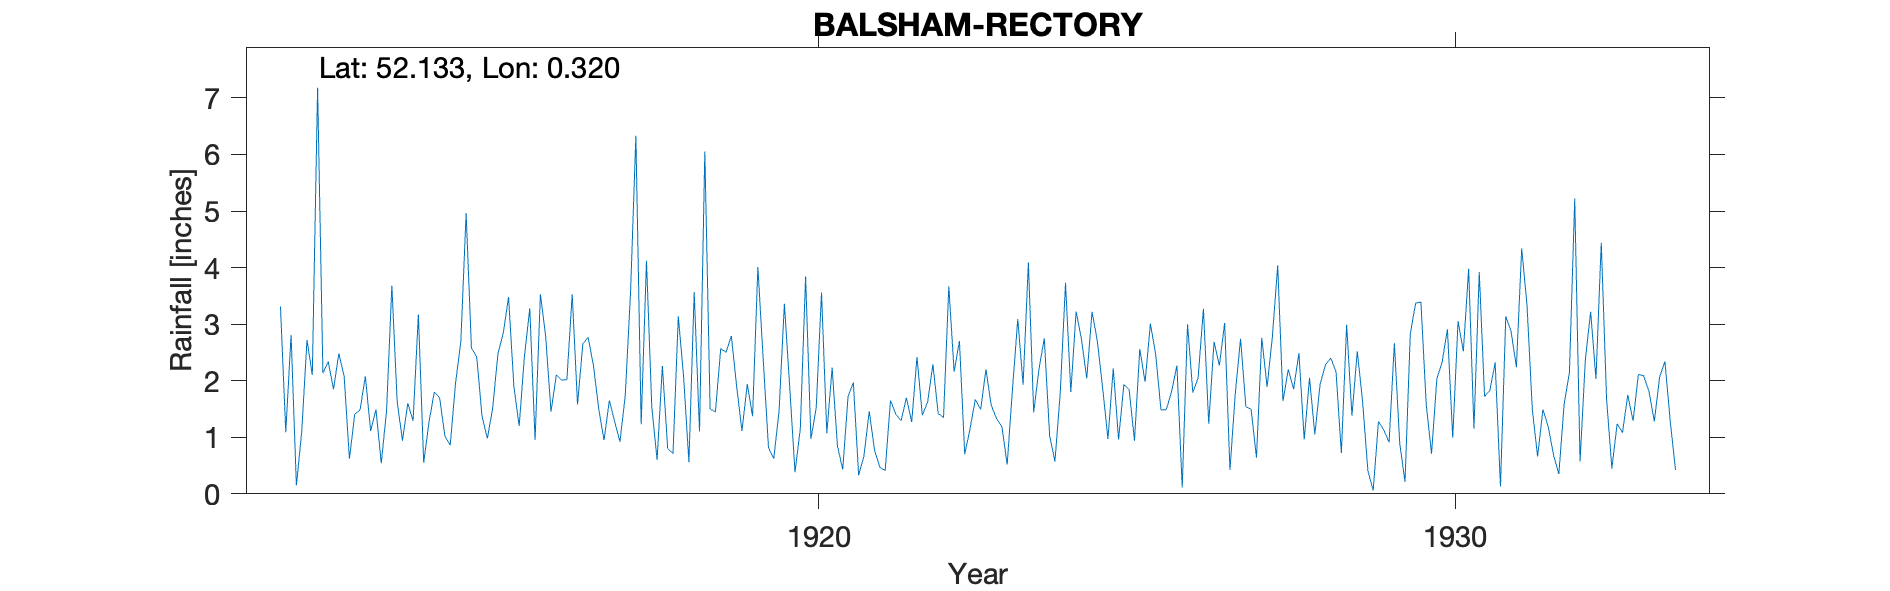

Data behind this chart, as committed beside it:
BALSHAM-RECTORY, , , , , , , , , , , , , , , , , , , , , , , 
Grid ref, TL589508, Long, 0.3202, Lat, 52.13, Elevation, 375, ft, , , , , , , , , , , , , , , 
Station no, 1194, , , , , , , , , , , , , , , , , , , , , , 
, 1910, 1911, 1912, 1913, 1914, 1915, 1916, 1917, 1918, 1919, 1920, 1921, 1922, 1923, 1924, 1925, 1926, 1927, 1928, 1929, 1930, 1931, 1932
January, , , 3.31, 2.08, 1.6, 2.58, 0.95, 1.5, 2.26, 2.5, 1.9, 1.97, 2.42, 1.49, 2.75, 0.97, 1.81, 1.77, 2.49, 1.64, 1.58, 1.83, 0.69
February, , , 1.09, 0.62, 1.29, 2.42, 3.53, 0.95, 0.8, 2.79, 0.38, 0.33, 1.39, 2.2, 1.03, 2.22, 2.27, 2.74, 0.96, 0.41, 0.71, 2.32, 0.35
March, , , 2.81, 1.41, 3.17, 1.37, 2.78, 1.65, 0.71, 1.9, 1.15, 0.67, 1.62, 1.56, 0.57, 0.96, 0.11, 1.54, 2.05, 0.06, 2.03, 0.13, 1.58
April, , , 0.15, 1.48, 0.55, 0.98, 1.45, 1.28, 3.14, 1.11, 3.84, 1.46, 2.29, 1.33, 1.77, 1.93, 3, 1.49, 1.05, 1.28, 2.33, 3.14, 2.14
May, , , 1.09, 2.08, 1.27, 1.51, 2.1, 0.92, 2.07, 1.94, 0.97, 0.77, 1.42, 1.19, 3.73, 1.84, 1.79, 0.64, 1.94, 1.13, 2.91, 2.87, 5.22
June, , , 2.72, 1.11, 1.8, 2.48, 2.01, 1.74, 0.56, 1.37, 1.52, 0.47, 1.35, 0.52, 1.8, 0.94, 2.05, 2.76, 2.28, 0.91, 0.99, 2.24, 0.57
July, , , 2.1, 1.49, 1.7, 2.84, 2.02, 3.56, 3.57, 4.01, 3.56, 0.41, 3.67, 1.85, 3.22, 2.56, 3.27, 1.89, 2.4, 2.66, 3.05, 4.34, 2.37
August, , , 7.18, 0.54, 1.02, 3.48, 3.53, 6.33, 1.1, 2.39, 1.07, 1.65, 2.16, 3.09, 2.74, 1.98, 1.24, 2.78, 2.16, 0.9, 2.52, 3.34, 3.22
September, , , 2.13, 1.47, 0.86, 1.9, 1.58, 1.23, 6.05, 0.82, 2.23, 1.41, 2.7, 1.93, 2.04, 3.01, 2.69, 4.04, 0.72, 0.21, 3.98, 1.5, 2.03
October, , , 2.34, 3.68, 1.95, 1.2, 2.65, 4.12, 1.5, 0.62, 0.85, 1.29, 0.7, 4.09, 3.22, 2.46, 2.27, 1.64, 2.99, 2.83, 1.15, 0.66, 4.44
November, , , 1.85, 1.63, 2.69, 2.44, 2.77, 1.54, 1.45, 1.47, 0.43, 1.7, 1.15, 1.44, 2.7, 1.48, 3.02, 2.2, 1.38, 3.37, 3.92, 1.49, 1.68
December, , , 2.48, 0.94, 4.96, 3.28, 2.27, 0.6, 2.57, 3.36, 1.72, 1.27, 1.67, 2.21, 1.87, 1.49, 0.42, 1.85, 2.52, 3.39, 1.72, 1.19, 0.45
Total, , , 29.25, 18.53, 22.86, 26.48, 27.64, 25.42, 25.78, 24.28, 19.62, 13.4, 22.54, 22.9, 27.44, 21.84, 23.94, 25.34, 22.94, 18.79, 26.89, 25.05, 24.74
Elevation adjusted to OS map, , , , , , , , , , , , , , , , , , , , , , , 
